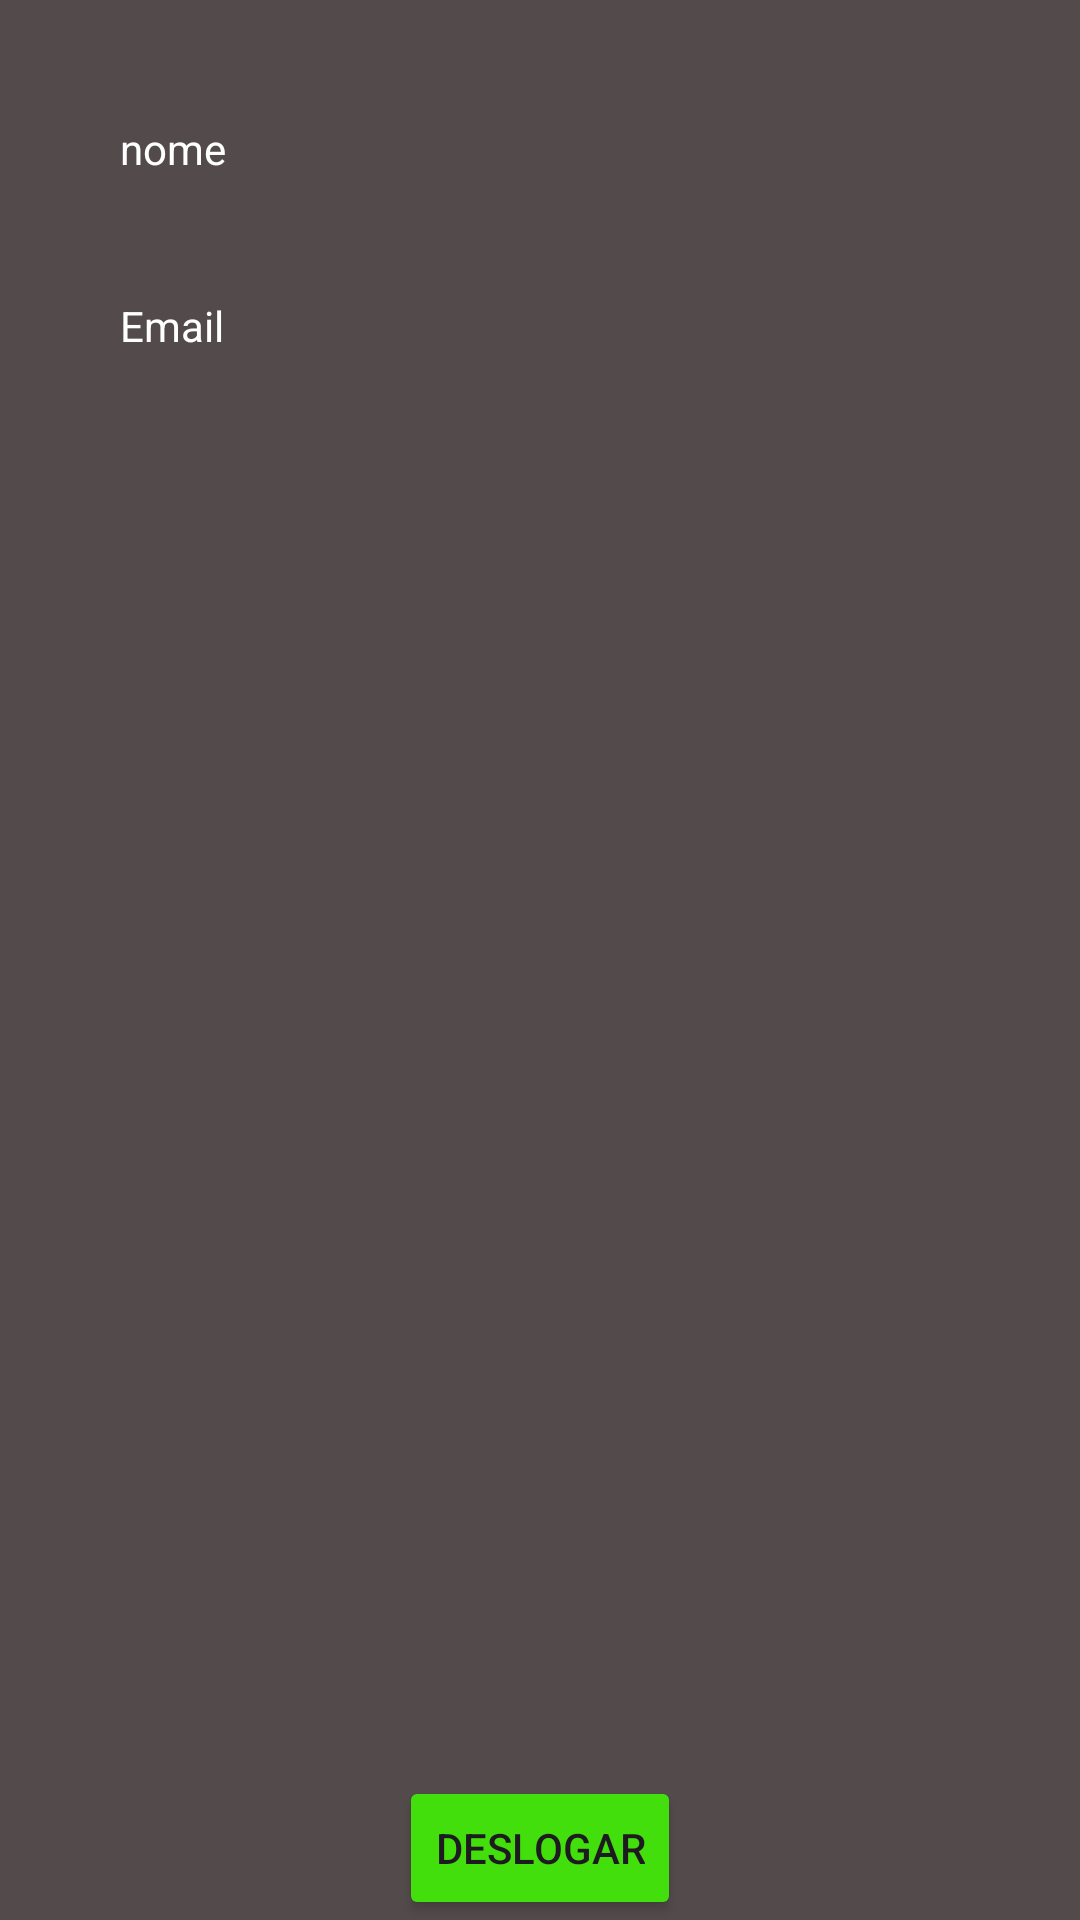

Write the Android layout XML for this screen, with the resource values it uses.
<!-- AndroidManifest.xml: application theme Theme.ProjectFoot -->
<!-- res/layout/fragment_profile.xml -->
<?xml version="1.0" encoding="utf-8"?>
<androidx.constraintlayout.widget.ConstraintLayout xmlns:android="http://schemas.android.com/apk/res/android"
    xmlns:app="http://schemas.android.com/apk/res-auto"
    xmlns:tools="http://schemas.android.com/tools"
    android:layout_width="match_parent"
    android:layout_height="match_parent"
    tools:context=".fragment.ProfileFragment"
    android:background="@color/background_grey">

    <androidx.appcompat.widget.AppCompatButton
        android:backgroundTint="@color/background_green"
        android:id="@+id/buttonLogOut"
        android:layout_width="wrap_content"
        android:layout_height="wrap_content"
        android:text="@string/logout"
        app:layout_constraintBottom_toBottomOf="parent"
        app:layout_constraintEnd_toEndOf="parent"
        app:layout_constraintStart_toStartOf="parent" />

    <TextView
        android:textColor="@color/white"
        android:id="@+id/tvName"
        android:layout_width="wrap_content"
        android:layout_height="wrap_content"
        android:layout_margin="40dp"
        android:text="@string/name"
        app:layout_constraintStart_toStartOf="parent"
        app:layout_constraintTop_toTopOf="parent" />

    <TextView
        android:id="@+id/tvEmail"
        android:textColor="@color/white"
        android:layout_width="wrap_content"
        android:layout_height="wrap_content"
        android:layout_margin="40dp"
        android:text="@string/email"
        app:layout_constraintStart_toStartOf="parent"
        app:layout_constraintTop_toBottomOf="@+id/tvName" />
</androidx.constraintlayout.widget.ConstraintLayout>
<!-- resources referenced by this layout -->
<resources>
  <color name="background_green">#42DF0D</color>
  <color name="background_grey">#534B4B</color>
  <color name="white">#FFFFFFFF</color>
  <string name="email">Email</string>
  <string name="logout">Deslogar</string>
  <string name="name">nome</string>
  <style name="Theme.ProjectFoot" parent="Base.Theme.ProjectFoot" />
  <style name="Base.Theme.ProjectFoot" parent="Theme.Material3.DayNight.NoActionBar">
          
          <item name="colorPrimary">@color/background_green</item>
          
      </style>
</resources>
